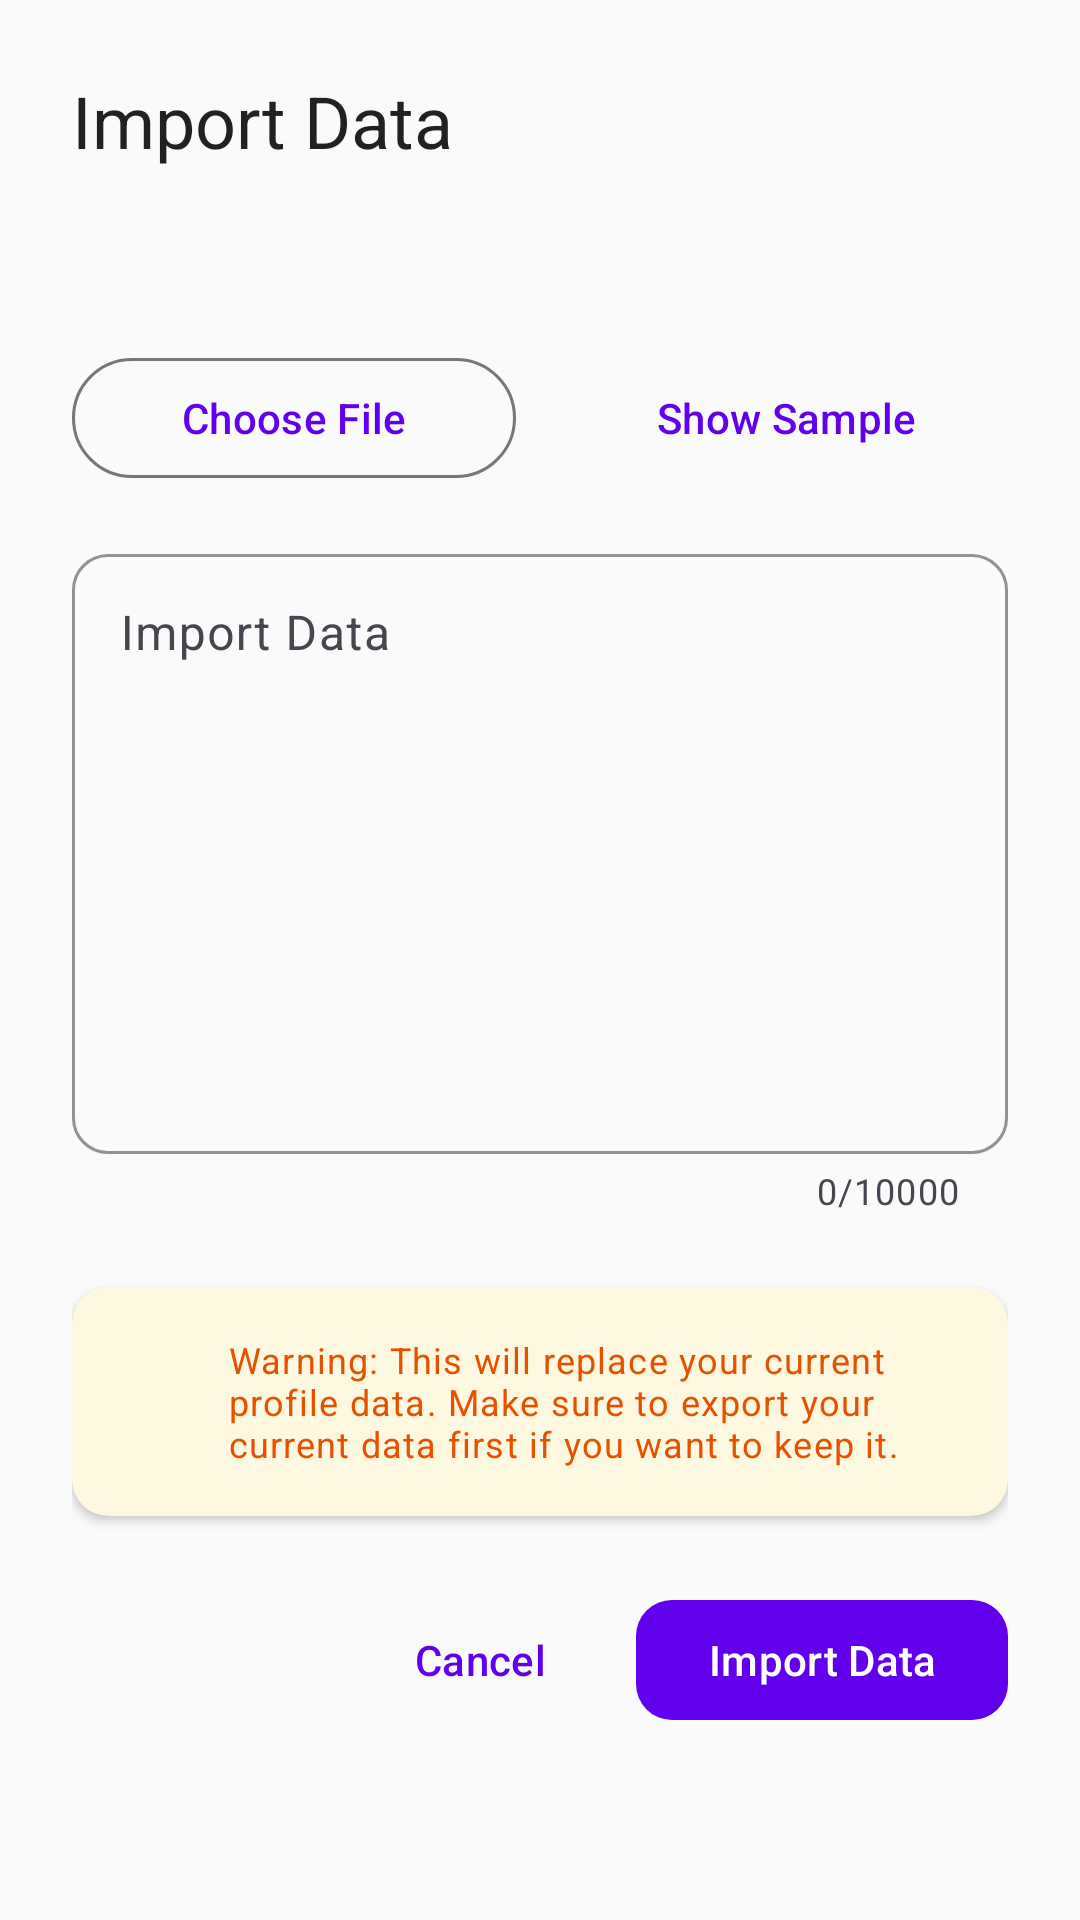

Layout XML and referenced resources for this Android screen:
<!-- AndroidManifest.xml: application theme Theme.Alva -->
<!-- res/layout/dialog_import_data.xml -->
<?xml version="1.0" encoding="utf-8"?>
<ScrollView xmlns:android="http://schemas.android.com/apk/res/android"
    xmlns:app="http://schemas.android.com/apk/res-auto"
    android:layout_width="match_parent"
    android:layout_height="match_parent"
    android:padding="24dp">

    <LinearLayout
        android:layout_width="match_parent"
        android:layout_height="wrap_content"
        android:orientation="vertical">

        <TextView
            android:layout_width="match_parent"
            android:layout_height="wrap_content"
            android:text="Import Data"
            android:textAppearance="@style/TextAppearance.Material3.HeadlineSmall"
            android:layout_marginBottom="16dp" />

        <TextView
            android:id="@+id/textViewInstructions"
            android:layout_width="match_parent"
            android:layout_height="wrap_content"
            android:textAppearance="@style/TextAppearance.Material3.BodyMedium"
            android:textColor="@color/secondary_text"
            android:layout_marginBottom="24dp" />

        
        <LinearLayout
            android:layout_width="match_parent"
            android:layout_height="wrap_content"
            android:orientation="horizontal"
            android:layout_marginBottom="16dp">

            <com.google.android.material.button.MaterialButton
                android:id="@+id/buttonChooseFile"
                style="@style/Widget.Material3.Button.OutlinedButton"
                android:layout_width="0dp"
                android:layout_height="wrap_content"
                android:layout_weight="1"
                android:layout_marginEnd="8dp"
                android:text="Choose File"
                android:icon="@drawable/ic_folder_24" />

            <com.google.android.material.button.MaterialButton
                android:id="@+id/buttonShowSample"
                style="@style/Widget.Material3.Button.TextButton"
                android:layout_width="0dp"
                android:layout_height="wrap_content"
                android:layout_weight="1"
                android:layout_marginStart="8dp"
                android:text="Show Sample"
                android:icon="@drawable/ic_help_24" />

        </LinearLayout>

        
        <com.google.android.material.textfield.TextInputLayout
            android:layout_width="match_parent"
            android:layout_height="wrap_content"
            android:layout_marginBottom="24dp"
            android:hint="Import Data"
            app:counterEnabled="true"
            app:counterMaxLength="10000">

            <com.google.android.material.textfield.TextInputEditText
                android:id="@+id/editTextImportData"
                android:layout_width="match_parent"
                android:layout_height="wrap_content"
                android:minHeight="200dp"
                android:gravity="top|start"
                android:inputType="textMultiLine"
                android:scrollbars="vertical"
                android:maxLength="10000" />

        </com.google.android.material.textfield.TextInputLayout>

        
        <com.google.android.material.card.MaterialCardView
            android:layout_width="match_parent"
            android:layout_height="wrap_content"
            android:layout_marginBottom="24dp"
            app:cardBackgroundColor="@color/warning_background"
            app:cardCornerRadius="12dp"
            app:cardElevation="2dp">

            <LinearLayout
                android:layout_width="match_parent"
                android:layout_height="wrap_content"
                android:orientation="horizontal"
                android:padding="16dp">

                <ImageView
                    android:layout_width="24dp"
                    android:layout_height="24dp"
                    android:layout_marginEnd="12dp"
                    android:src="@drawable/ic_warning_24"
                    app:tint="@color/warning_color" />

                <TextView
                    android:layout_width="0dp"
                    android:layout_height="wrap_content"
                    android:layout_weight="1"
                    android:text="Warning: This will replace your current profile data. Make sure to export your current data first if you want to keep it."
                    android:textAppearance="@style/TextAppearance.Material3.BodySmall"
                    android:textColor="@color/warning_text" />

            </LinearLayout>

        </com.google.android.material.card.MaterialCardView>

        
        <LinearLayout
            android:layout_width="match_parent"
            android:layout_height="wrap_content"
            android:orientation="horizontal"
            android:gravity="end">

            <com.google.android.material.button.MaterialButton
                android:id="@+id/buttonCancel"
                style="@style/Widget.Material3.Button.TextButton"
                android:layout_width="wrap_content"
                android:layout_height="wrap_content"
                android:layout_marginEnd="8dp"
                android:text="Cancel" />

            <com.google.android.material.button.MaterialButton
                android:id="@+id/buttonImport"
                android:layout_width="wrap_content"
                android:layout_height="wrap_content"
                android:text="Import Data"
                android:icon="@drawable/ic_upload_24" />

        </LinearLayout>

    </LinearLayout>

</ScrollView>
<!-- resources referenced by this layout -->
<resources>
  <color name="secondary_text">#99000000</color>
  <color name="warning_background">#FFF8E1</color>
  <color name="warning_color">#FF9800</color>
  <color name="warning_text">#E65100</color>
  <!-- drawable ic_folder_24 (drawable) -->
  <?xml version="1.0" encoding="utf-8"?>
  <vector xmlns:android="http://schemas.android.com/apk/res/android"
      android:width="24dp"
      android:height="24dp"
      android:viewportWidth="24"
      android:viewportHeight="24"
      android:tint="?attr/colorOnSurface">
      <path
          android:fillColor="@android:color/white"
          android:pathData="M10,4H4c-1.1,0 -1.99,0.9 -1.99,2L2,18c0,1.1 0.9,2 2,2h16c1.1,0 2,-0.9 2,-2V8c0,-1.1 -0.9,-2 -2,-2h-8l-2,-2z"/>
  </vector>
  <!-- drawable ic_upload_24 (drawable) -->
  <?xml version="1.0" encoding="utf-8"?>
  <vector xmlns:android="http://schemas.android.com/apk/res/android"
      android:width="24dp"
      android:height="24dp"
      android:viewportWidth="24"
      android:viewportHeight="24"
      android:tint="?attr/colorOnSurface">
      <path
          android:fillColor="@android:color/white"
          android:pathData="M14,2H6C4.9,2 4,2.9 4,4v16c0,1.1 0.89,2 2,2h12c1.1,0 2,-0.9 2,-2V8L14,2zM18,20H6V4h7v5h5V20z"/>
      <path
          android:fillColor="@android:color/white"
          android:pathData="M8,15.01l1.41,1.41L11,14.84V19h2v-4.16l1.59,1.59L16,15.01 12.01,11z"/>
  </vector>
  <style name="Theme.Alva" parent="Base.Theme.Alva">
          
  
          
          <item name="colorPrimaryDark">@color/primary_dark</item>
  
          
          <item name="floatingActionButtonStyle">@style/Widget.App.FloatingActionButton</item>
  
          
          <item name="materialCardViewStyle">@style/Widget.App.CardView</item>
  
          
          <item name="materialButtonStyle">@style/Widget.App.Button</item>
  
          
          <item name="textInputStyle">@style/Widget.App.TextInputLayout</item>
      </style>
  <color name="primary_dark">#1B5E20</color>
  <style name="Widget.App.FloatingActionButton" parent="Widget.Material3.FloatingActionButton.Primary">
          <item name="backgroundTint">@color/accent_color</item>
          <item name="tint">@color/white</item>
          <item name="elevation">6dp</item>
      </style>
  <style name="Widget.App.CardView" parent="Widget.Material3.CardView.Elevated">
          <item name="cardCornerRadius">16dp</item>
          <item name="cardElevation">4dp</item>
          <item name="cardBackgroundColor">@color/surface_color</item>
          <item name="strokeColor">@color/outline_color</item>
          <item name="strokeWidth">0dp</item>
      </style>
  <style name="Widget.App.Button" parent="Widget.Material3.Button">
          <item name="backgroundTint">@color/primary_color</item>
          <item name="android:textColor">@color/white</item>
          <item name="cornerRadius">12dp</item>
      </style>
  <style name="Widget.App.TextInputLayout" parent="Widget.Material3.TextInputLayout.OutlinedBox">
          <item name="boxStrokeColor">@color/primary_color</item>
          <item name="boxCornerRadiusTopStart">12dp</item>
          <item name="boxCornerRadiusTopEnd">12dp</item>
          <item name="boxCornerRadiusBottomStart">12dp</item>
          <item name="boxCornerRadiusBottomEnd">12dp</item>
          <item name="hintTextColor">@color/secondary_text</item>
      </style>
  <color name="primary_color">#FF6200EE</color>
  <color name="primary_variant">#FF3700B3</color>
  <color name="white">#FFFFFFFF</color>
  <color name="secondary_color">#FF03DAC5</color>
  <color name="secondary_variant">#FF018786</color>
  <color name="black">#FF000000</color>
  <color name="background">#FFFFFFFF</color>
  <color name="surface">#FFFFFFFF</color>
  <color name="background_color">#FAFAFA</color>
  <color name="primary_text">#DE000000</color>
  <color name="text_hint">#61000000</color>
  <color name="error">#FFB00020</color>
  <color name="accent_color">#FF6200EE</color>
  <color name="surface_color">#FFFFFFFF</color>
  <color name="outline_color">#E0E0E0</color>
</resources>
